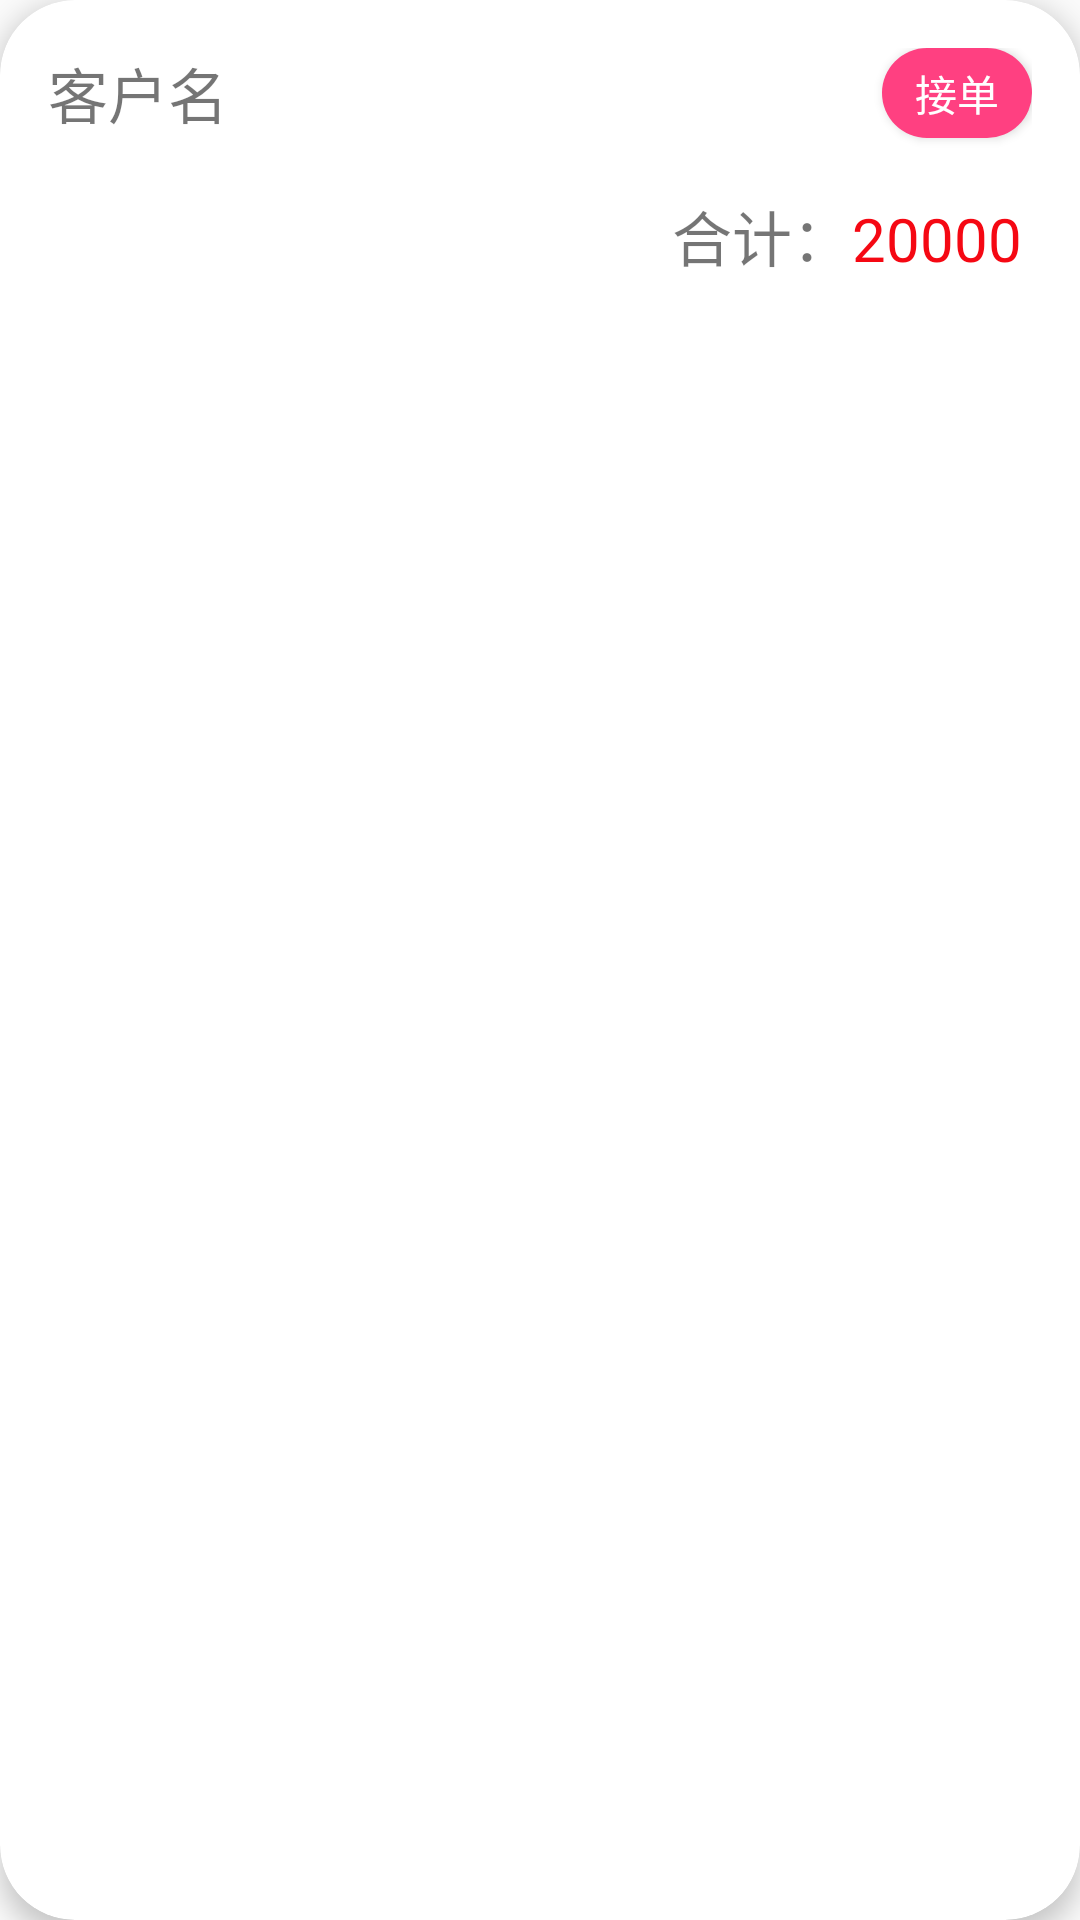

Here is an Android app screen rendered from its layout file. Give the layout XML and the strings, colors and styles it references.
<!-- AndroidManifest.xml: application theme AppTheme -->
<!-- res/layout/boss_suspend.xml -->
<?xml version="1.0" encoding="utf-8"?>
<android.support.v7.widget.CardView
    xmlns:android="http://schemas.android.com/apk/res/android"
    xmlns:cardView="http://schemas.android.com/apk/res-auto"
    android:layout_width="match_parent"
    android:layout_height="wrap_content"
    cardView:cardBackgroundColor="@color/cardview_light_background"
    cardView:cardCornerRadius="25dp"
    cardView:cardElevation="5dp"
    android:layout_margin="@dimen/cardview_compat_inset_shadow">

    <RelativeLayout
        android:layout_width="match_parent"
        android:layout_height="wrap_content"
        android:layout_margin="@dimen/activity_horizontal_margin">

        <ToggleButton
            android:layout_width="50dp"
            android:layout_height="30dp"
            android:layout_alignParentEnd="true"
            android:layout_alignParentTop="true"
            android:background="@drawable/suspend_toggle_button"
            android:checked="true"
            android:textOn="接单"
            android:textOff="已接单"
            android:textColor="@android:color/white"
            android:id="@+id/card_solve"/>

        <TextView
            android:layout_width="match_parent"
            android:layout_height="wrap_content"
            android:layout_alignParentTop="true"
            android:text="客户名"
            android:gravity="center|left"
            android:layout_toStartOf="@id/card_solve"
            android:textSize="20sp"
            android:ellipsize="end"
            android:maxLines="1"
            android:id="@+id/card_customer_name"
            android:layout_alignBottom="@id/card_solve"/>

        <android.support.v7.widget.RecyclerView
            android:layout_width="match_parent"
            android:layout_height="wrap_content"
            android:layout_below="@id/card_customer_name"
            android:layout_marginTop="10dp"
            android:layout_alignEnd="@id/card_customer_name"
            android:id="@+id/card_list"/>

        <TextView
            android:layout_width="60dp"
            android:layout_height="wrap_content"
            android:textSize="20sp"
            android:text="20000"
            android:textColor="@color/red"
            android:layout_alignParentEnd="true"
            android:layout_below="@id/card_list"
            android:layout_marginTop="10dp"
            android:id="@+id/card_price"/>
        <TextView
            android:layout_width="wrap_content"
            android:layout_height="wrap_content"
            android:textSize="20sp"
            android:text="合计："
            android:gravity="end"
            android:layout_alignBaseline="@id/card_price"
            android:layout_toStartOf="@id/card_price"/>

        <TextView
            android:layout_width="wrap_content"
            android:layout_height="wrap_content"
            android:gravity="end"
            android:layout_below="@id/card_price"
            android:layout_alignParentEnd="true"
            android:id="@+id/card_date"/>



    </RelativeLayout>

</android.support.v7.widget.CardView>
<!-- resources referenced by this layout -->
<resources>
  <color name="red">#f50813</color>
  <dimen name="activity_horizontal_margin">16dp</dimen>
  <!-- drawable suspend_toggle_button (drawable) -->
  <?xml version="1.0" encoding="utf-8"?>
  <selector xmlns:android="http://schemas.android.com/apk/res/android">
      <item android:state_checked="false"
            android:drawable="@drawable/button_background_off"/>
      <item android:state_checked="true"
          android:drawable="@drawable/button_background"/>
  
  </selector>
  <style name="AppTheme" parent="Theme.AppCompat.Light.DarkActionBar">
          
          <item name="colorPrimary">@color/colorPrimary</item>
          <item name="colorPrimaryDark">@color/colorPrimaryDark</item>
          <item name="colorAccent">@color/colorAccent</item>
      </style>
  <!-- drawable button_background_off (drawable) -->
  <?xml version="1.0" encoding="utf-8"?>
  <shape xmlns:android="http://schemas.android.com/apk/res/android"
         android:shape="rectangle">
      <solid android:color="#d2d2d2"/>
      <corners
          android:topLeftRadius="20dp"
          android:topRightRadius="20dp"
          android:bottomRightRadius="20dp"
          android:bottomLeftRadius="20dp"/>
  </shape>
  <!-- drawable button_background (drawable) -->
  <?xml version="1.0" encoding="utf-8"?>
  <shape xmlns:android="http://schemas.android.com/apk/res/android"
         android:shape="rectangle">
      <solid android:color="#ff4081"/>
      <corners
          android:topLeftRadius="20dp"
          android:topRightRadius="20dp"
          android:bottomRightRadius="20dp"
          android:bottomLeftRadius="20dp"/>
  </shape>
  <color name="colorPrimary">#3F51B5</color>
  <color name="colorPrimaryDark">#303F9F</color>
  <color name="colorAccent">#FF4081</color>
</resources>
